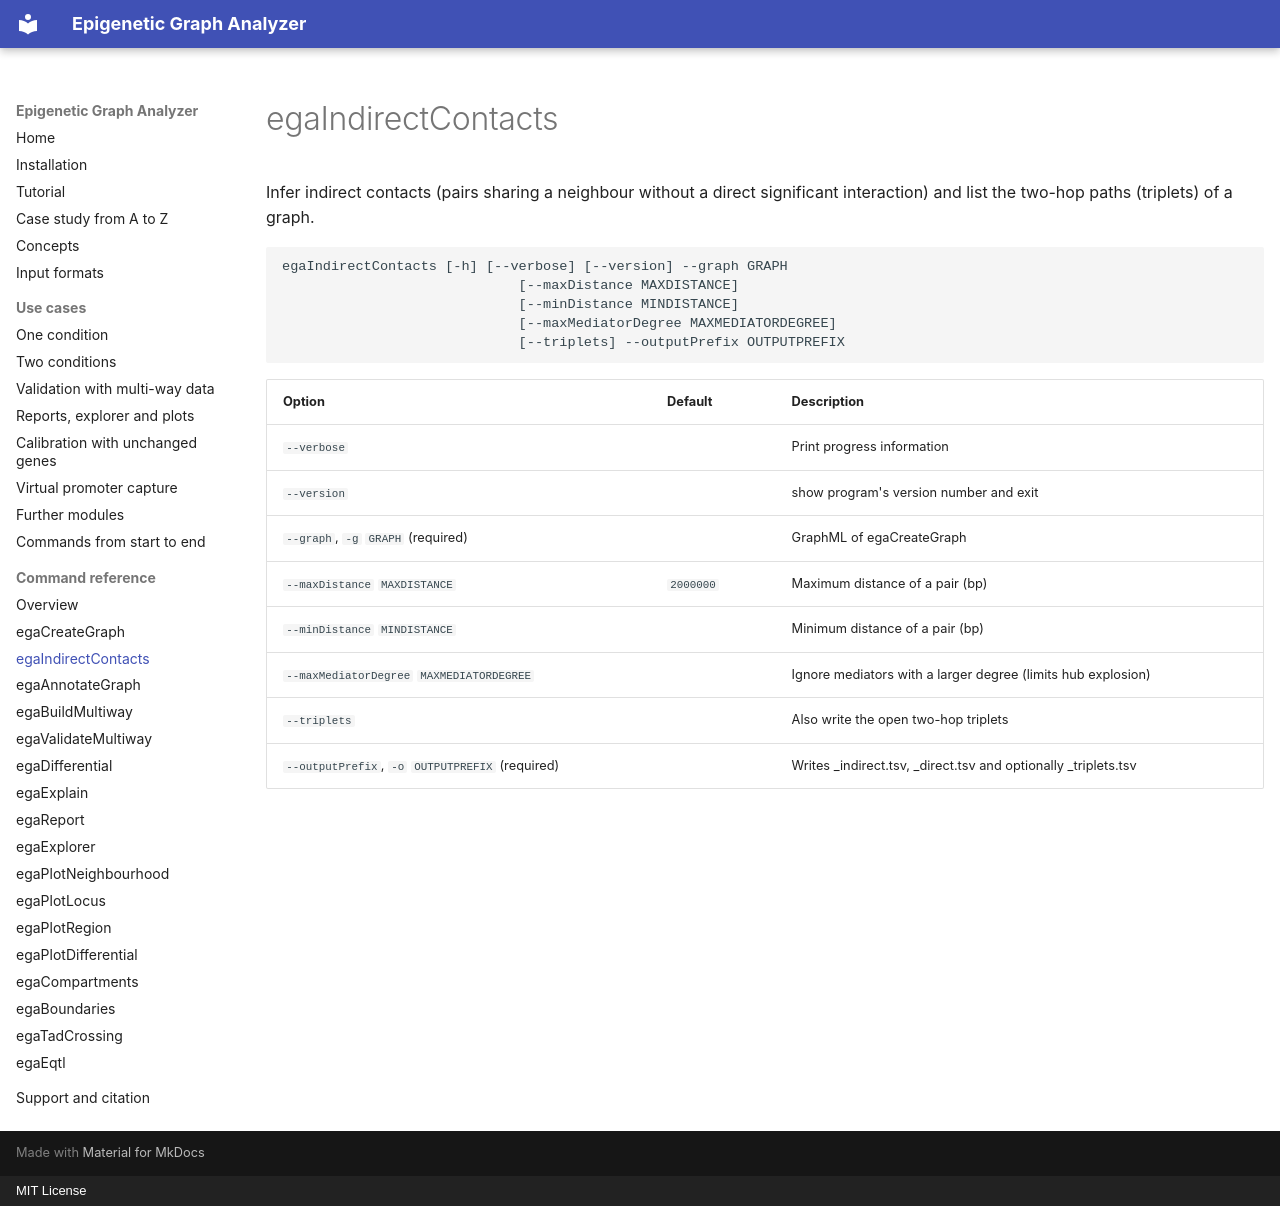

repository: joachimwolff/Epigenetic-Graph-Analyzer · page: reference/egaIndirectContacts/index.html · generator: mkdocs · copyright: MIT License

# egaIndirectContacts

Infer indirect contacts (pairs sharing a neighbour without a direct significant interaction) and list the two-hop paths (triplets) of a graph.

```text
egaIndirectContacts [-h] [--verbose] [--version] --graph GRAPH
                             [--maxDistance MAXDISTANCE]
                             [--minDistance MINDISTANCE]
                             [--maxMediatorDegree MAXMEDIATORDEGREE]
                             [--triplets] --outputPrefix OUTPUTPREFIX
```

| Option | Default | Description |
|---|---|---|
| `--verbose` |  | Print progress information |
| `--version` |  | show program's version number and exit |
| `--graph`, `-g` `GRAPH` (required) |  | GraphML of egaCreateGraph |
| `--maxDistance` `MAXDISTANCE` | `2000000` | Maximum distance of a pair (bp) |
| `--minDistance` `MINDISTANCE` |  | Minimum distance of a pair (bp) |
| `--maxMediatorDegree` `MAXMEDIATORDEGREE` |  | Ignore mediators with a larger degree (limits hub explosion) |
| `--triplets` |  | Also write the open two-hop triplets |
| `--outputPrefix`, `-o` `OUTPUTPREFIX` (required) |  | Writes <prefix>_indirect.tsv, _direct.tsv and optionally _triplets.tsv |
